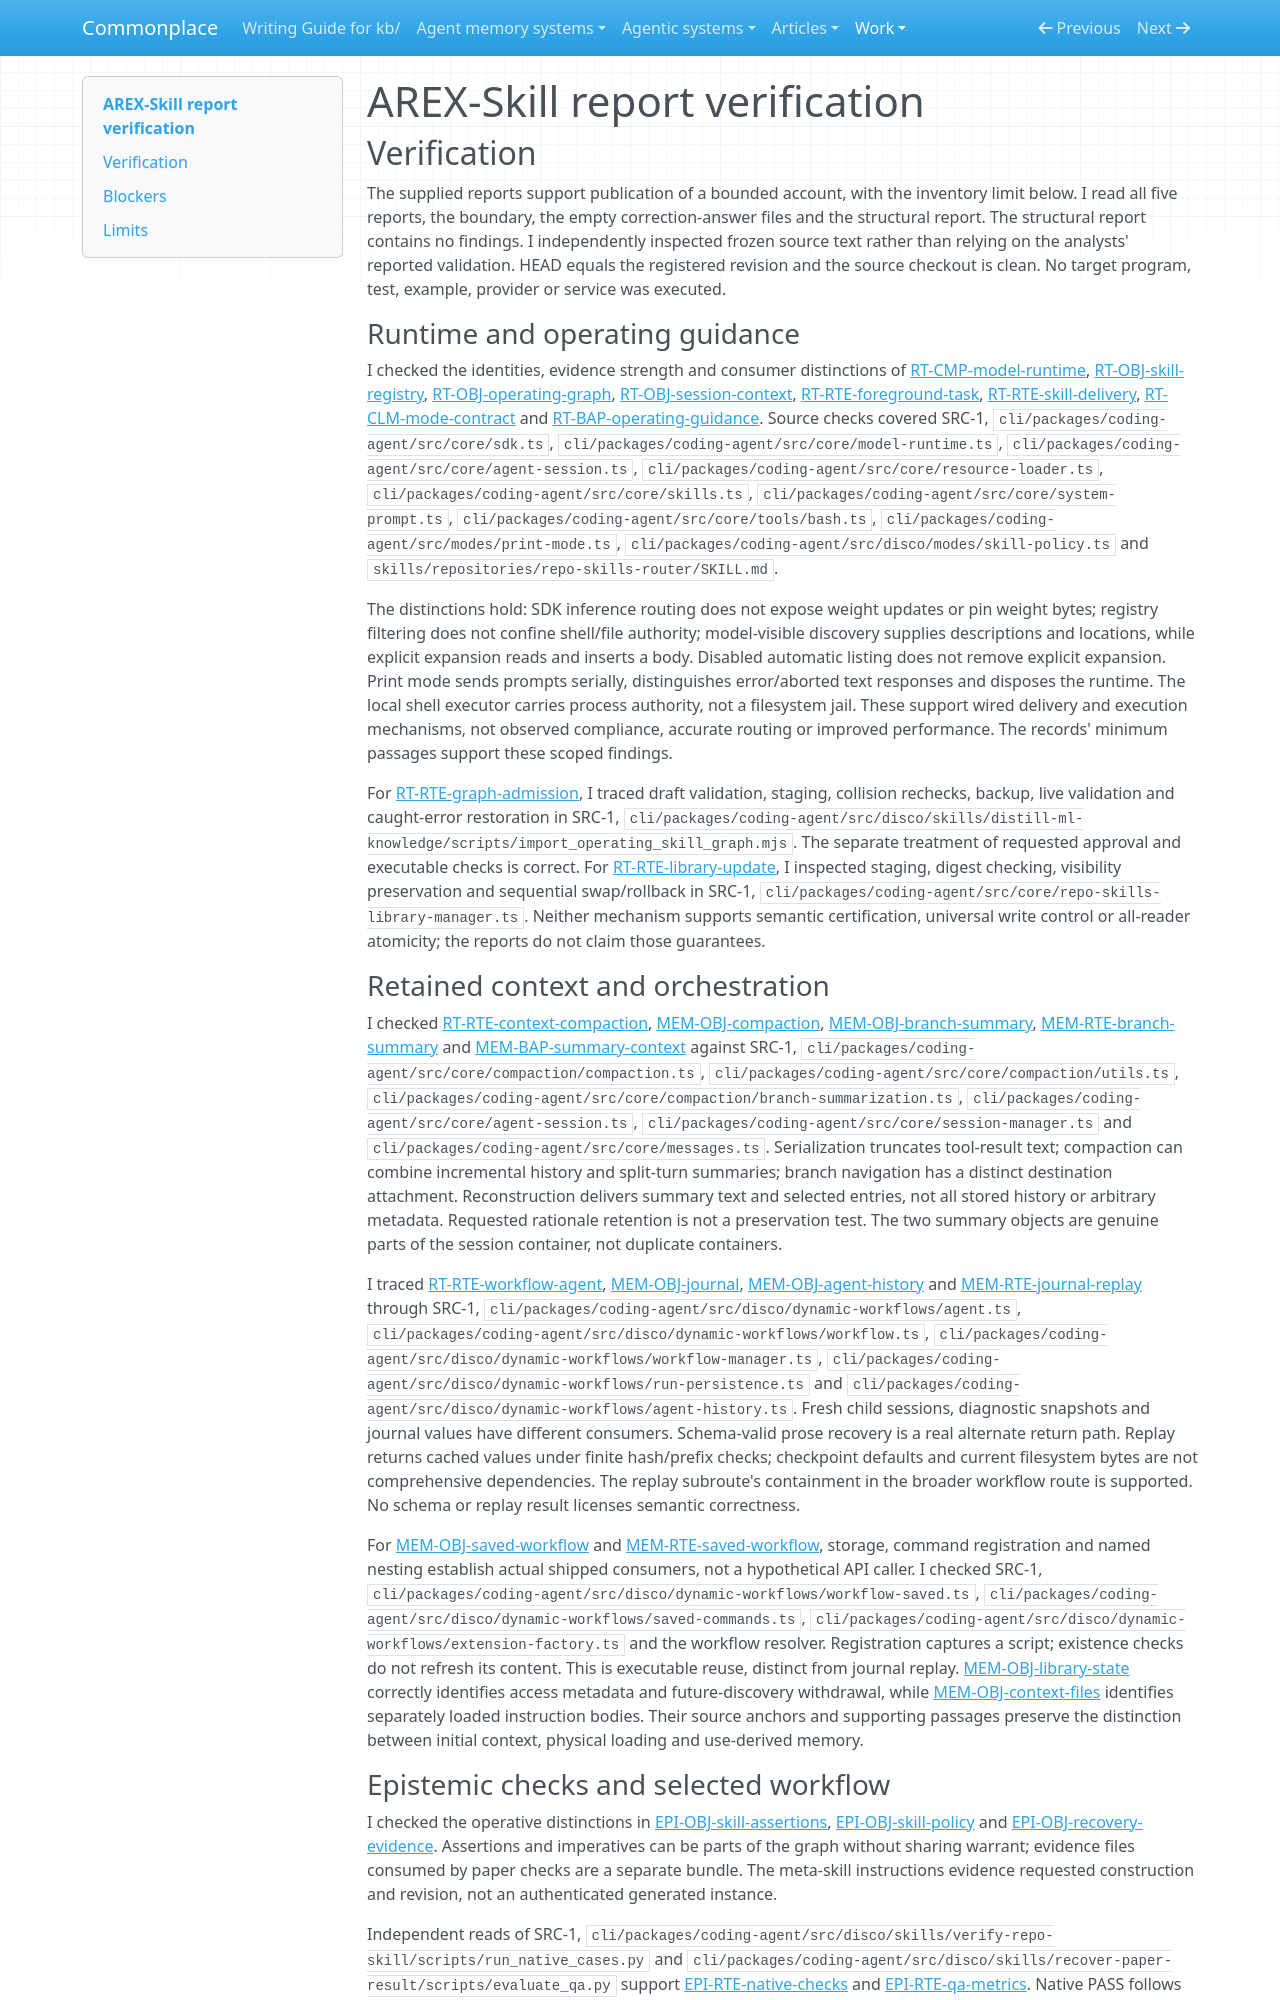

repository: zby/commonplace · page: work/agentic-system-completion/evidence/publications/arex-skill/AAS-2026-10-15-arex-skill-1871063034b5-01/report-verification/index.html · generator: mkdocs

---
type: agentic-system-analyses/types/agentic-system-verification.md
description: "Independent report verification of AREX-Skill's DisCo runtime, retained context, verification routes and direct-construction workflow within the frozen partial-loop boundary."
run-id: AAS-2026-10-15-arex-skill-1871063034b5-01
reviewed-boundary: ac3fe1afa80fb9a09775ecfb2b6cc3ba850a2db6
---

# AREX-Skill report verification

## Verification

The supplied reports support publication of a bounded account, with the inventory limit below. I read all five reports, the boundary, the empty correction-answer files and the structural report. The structural report contains no findings. I independently inspected frozen source text rather than relying on the analysts' reported validation. HEAD equals the registered revision and the source checkout is clean. No target program, test, example, provider or service was executed.

### Runtime and operating guidance

I checked the identities, evidence strength and consumer distinctions of [RT-CMP-model-runtime](runtime.md#rt-cmp-model-runtime), [RT-OBJ-skill-registry](runtime.md#rt-obj-skill-registry), [RT-OBJ-operating-graph](runtime.md#rt-obj-operating-graph), [RT-OBJ-session-context](runtime.md#rt-obj-session-context), [RT-RTE-foreground-task](runtime.md#rt-rte-foreground-task), [RT-RTE-skill-delivery](runtime.md#rt-rte-skill-delivery), [RT-CLM-mode-contract](runtime.md#rt-clm-mode-contract) and [RT-BAP-operating-guidance](runtime.md#rt-bap-operating-guidance). Source checks covered SRC-1, `cli/packages/coding-agent/src/core/sdk.ts`, `cli/packages/coding-agent/src/core/model-runtime.ts`, `cli/packages/coding-agent/src/core/agent-session.ts`, `cli/packages/coding-agent/src/core/resource-loader.ts`, `cli/packages/coding-agent/src/core/skills.ts`, `cli/packages/coding-agent/src/core/system-prompt.ts`, `cli/packages/coding-agent/src/core/tools/bash.ts`, `cli/packages/coding-agent/src/modes/print-mode.ts`, `cli/packages/coding-agent/src/disco/modes/skill-policy.ts` and `skills/repositories/repo-skills-router/SKILL.md`.

The distinctions hold: SDK inference routing does not expose weight updates or pin weight bytes; registry filtering does not confine shell/file authority; model-visible discovery supplies descriptions and locations, while explicit expansion reads and inserts a body. Disabled automatic listing does not remove explicit expansion. Print mode sends prompts serially, distinguishes error/aborted text responses and disposes the runtime. The local shell executor carries process authority, not a filesystem jail. These support wired delivery and execution mechanisms, not observed compliance, accurate routing or improved performance. The records' minimum passages support these scoped findings.

For [RT-RTE-graph-admission](runtime.md#rt-rte-graph-admission), I traced draft validation, staging, collision rechecks, backup, live validation and caught-error restoration in SRC-1, `cli/packages/coding-agent/src/disco/skills/distill-ml-knowledge/scripts/import_operating_skill_graph.mjs`. The separate treatment of requested approval and executable checks is correct. For [RT-RTE-library-update](runtime.md#rt-rte-library-update), I inspected staging, digest checking, visibility preservation and sequential swap/rollback in SRC-1, `cli/packages/coding-agent/src/core/repo-skills-library-manager.ts`. Neither mechanism supports semantic certification, universal write control or all-reader atomicity; the reports do not claim those guarantees.

### Retained context and orchestration

I checked [RT-RTE-context-compaction](runtime.md#rt-rte-context-compaction), [MEM-OBJ-compaction](memory.md#mem-obj-compaction), [MEM-OBJ-branch-summary](memory.md#mem-obj-branch-summary), [MEM-RTE-branch-summary](memory.md#mem-rte-branch-summary) and [MEM-BAP-summary-context](memory.md#mem-bap-summary-context) against SRC-1, `cli/packages/coding-agent/src/core/compaction/compaction.ts`, `cli/packages/coding-agent/src/core/compaction/utils.ts`, `cli/packages/coding-agent/src/core/compaction/branch-summarization.ts`, `cli/packages/coding-agent/src/core/agent-session.ts`, `cli/packages/coding-agent/src/core/session-manager.ts` and `cli/packages/coding-agent/src/core/messages.ts`. Serialization truncates tool-result text; compaction can combine incremental history and split-turn summaries; branch navigation has a distinct destination attachment. Reconstruction delivers summary text and selected entries, not all stored history or arbitrary metadata. Requested rationale retention is not a preservation test. The two summary objects are genuine parts of the session container, not duplicate containers.

I traced [RT-RTE-workflow-agent](runtime.md#rt-rte-workflow-agent), [MEM-OBJ-journal](memory.md#mem-obj-journal), [MEM-OBJ-agent-history](memory.md#mem-obj-agent-history) and [MEM-RTE-journal-replay](memory.md#mem-rte-journal-replay) through SRC-1, `cli/packages/coding-agent/src/disco/dynamic-workflows/agent.ts`, `cli/packages/coding-agent/src/disco/dynamic-workflows/workflow.ts`, `cli/packages/coding-agent/src/disco/dynamic-workflows/workflow-manager.ts`, `cli/packages/coding-agent/src/disco/dynamic-workflows/run-persistence.ts` and `cli/packages/coding-agent/src/disco/dynamic-workflows/agent-history.ts`. Fresh child sessions, diagnostic snapshots and journal values have different consumers. Schema-valid prose recovery is a real alternate return path. Replay returns cached values under finite hash/prefix checks; checkpoint defaults and current filesystem bytes are not comprehensive dependencies. The replay subroute's containment in the broader workflow route is supported. No schema or replay result licenses semantic correctness.

For [MEM-OBJ-saved-workflow](memory.md#mem-obj-saved-workflow) and [MEM-RTE-saved-workflow](memory.md#mem-rte-saved-workflow), storage, command registration and named nesting establish actual shipped consumers, not a hypothetical API caller. I checked SRC-1, `cli/packages/coding-agent/src/disco/dynamic-workflows/workflow-saved.ts`, `cli/packages/coding-agent/src/disco/dynamic-workflows/saved-commands.ts`, `cli/packages/coding-agent/src/disco/dynamic-workflows/extension-factory.ts` and the workflow resolver. Registration captures a script; existence checks do not refresh its content. This is executable reuse, distinct from journal replay. [MEM-OBJ-library-state](memory.md#mem-obj-library-state) correctly identifies access metadata and future-discovery withdrawal, while [MEM-OBJ-context-files](memory.md#mem-obj-context-files) identifies separately loaded instruction bodies. Their source anchors and supporting passages preserve the distinction between initial context, physical loading and use-derived memory.
